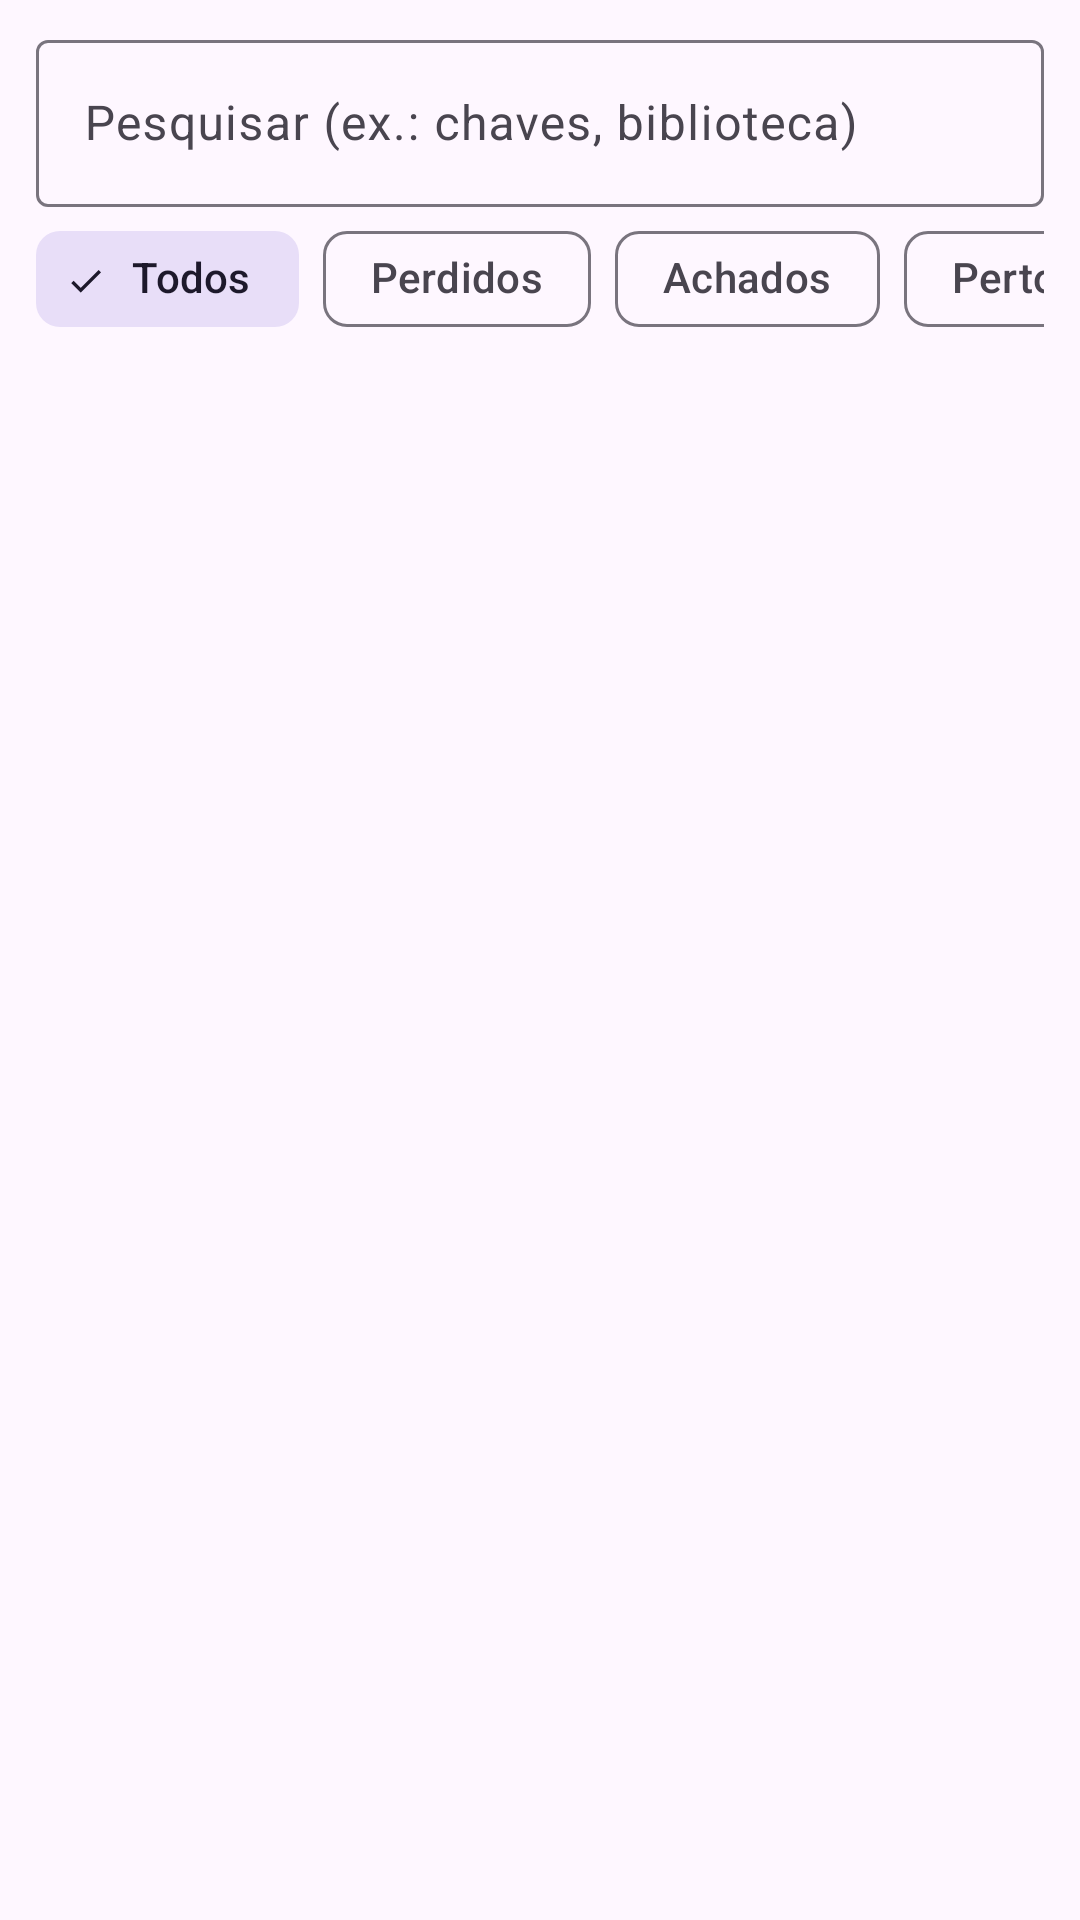

Produce the Android XML layout that renders to this screen, including the resource entries it uses.
<!-- AndroidManifest.xml: application theme Theme.PerdidosAchados -->
<!-- res/layout/fragment_lista_objetos.xml -->
<?xml version="1.0" encoding="utf-8"?>
<LinearLayout xmlns:android="http://schemas.android.com/apk/res/android"
    xmlns:app="http://schemas.android.com/apk/res-auto"
    xmlns:tools="http://schemas.android.com/tools"
    android:layout_width="match_parent"
    android:layout_height="match_parent"
    android:orientation="vertical">

    
    <LinearLayout
        android:id="@+id/zona_filtros"
        android:layout_width="match_parent"
        android:layout_height="wrap_content"
        android:orientation="vertical"
        android:paddingStart="12dp"
        android:paddingEnd="12dp"
        android:paddingTop="8dp">

        <com.google.android.material.textfield.TextInputLayout
            android:layout_width="match_parent"
            android:layout_height="wrap_content"
            android:hint="@string/pesquisar"
            app:endIconMode="clear_text">

            <com.google.android.material.textfield.TextInputEditText
                android:id="@+id/edit_pesquisa"
                android:layout_width="match_parent"
                android:layout_height="wrap_content"
                android:imeOptions="actionSearch"
                android:inputType="text"
                android:maxLines="1" />
        </com.google.android.material.textfield.TextInputLayout>

        <HorizontalScrollView
            android:layout_width="match_parent"
            android:layout_height="wrap_content"
            android:scrollbars="none">

            <LinearLayout
                android:layout_width="wrap_content"
                android:layout_height="wrap_content"
                android:orientation="horizontal">

                <com.google.android.material.chip.ChipGroup
                    android:id="@+id/chips_tipo"
                    android:layout_width="wrap_content"
                    android:layout_height="wrap_content"
                    app:selectionRequired="true"
                    app:singleLine="true"
                    app:singleSelection="true">

                    <com.google.android.material.chip.Chip
                        android:id="@+id/chip_todos"
                        style="@style/Widget.Material3.Chip.Filter"
                        android:layout_width="wrap_content"
                        android:layout_height="wrap_content"
                        android:checked="true"
                        android:text="@string/filtro_todos" />

                    <com.google.android.material.chip.Chip
                        android:id="@+id/chip_perdidos"
                        style="@style/Widget.Material3.Chip.Filter"
                        android:layout_width="wrap_content"
                        android:layout_height="wrap_content"
                        android:text="@string/filtro_perdidos" />

                    <com.google.android.material.chip.Chip
                        android:id="@+id/chip_achados"
                        style="@style/Widget.Material3.Chip.Filter"
                        android:layout_width="wrap_content"
                        android:layout_height="wrap_content"
                        android:text="@string/filtro_achados" />
                </com.google.android.material.chip.ChipGroup>

                
                <com.google.android.material.chip.Chip
                    android:id="@+id/chip_perto"
                    style="@style/Widget.Material3.Chip.Filter"
                    android:layout_width="wrap_content"
                    android:layout_height="wrap_content"
                    android:layout_marginStart="8dp"
                    android:text="@string/filtro_perto"
                    app:chipIcon="@drawable/ic_local" />
            </LinearLayout>
        </HorizontalScrollView>
    </LinearLayout>

    
    <TextView
        android:id="@+id/texto_aviso"
        android:layout_width="match_parent"
        android:layout_height="wrap_content"
        android:background="@color/aviso_fundo"
        android:padding="10dp"
        android:textColor="@color/aviso_texto"
        android:visibility="gone"
        tools:text="@string/aviso_offline"
        tools:visibility="visible" />

    <FrameLayout
        android:layout_width="match_parent"
        android:layout_height="0dp"
        android:layout_weight="1">

        <androidx.recyclerview.widget.RecyclerView
            android:id="@+id/lista"
            android:layout_width="match_parent"
            android:layout_height="match_parent"
            android:clipToPadding="false"
            android:paddingBottom="88dp" />

        <ProgressBar
            android:id="@+id/progresso"
            android:layout_width="wrap_content"
            android:layout_height="wrap_content"
            android:layout_gravity="center"
            android:visibility="gone" />

        
        <LinearLayout
            android:id="@+id/zona_vazia"
            android:layout_width="match_parent"
            android:layout_height="wrap_content"
            android:layout_gravity="center"
            android:gravity="center_horizontal"
            android:orientation="vertical"
            android:padding="24dp"
            android:visibility="gone">

            <TextView
                android:id="@+id/texto_vazio"
                android:layout_width="wrap_content"
                android:layout_height="wrap_content"
                android:gravity="center"
                android:textSize="16sp"
                tools:text="@string/lista_vazia" />

            <Button
                android:id="@+id/botao_tentar"
                android:layout_width="wrap_content"
                android:layout_height="wrap_content"
                android:layout_marginTop="12dp"
                android:text="@string/tentar_novamente" />
        </LinearLayout>
    </FrameLayout>
</LinearLayout>
<!-- resources referenced by this layout -->
<resources>
  <color name="aviso_fundo">#FFF3CD</color>
  <color name="aviso_texto">#664D03</color>
  <!-- drawable ic_local (drawable) -->
  <?xml version="1.0" encoding="utf-8"?>
  <vector xmlns:android="http://schemas.android.com/apk/res/android"
      android:width="24dp"
      android:height="24dp"
      android:viewportWidth="24"
      android:viewportHeight="24"
      android:tint="?attr/colorControlNormal">
      <path
          android:fillColor="@android:color/white"
          android:pathData="M12,2C8.13,2 5,5.13 5,9c0,5.25 7,13 7,13s7,-7.75 7,-13c0,-3.87 -3.13,-7 -7,-7zM12,11.5c-1.38,0 -2.5,-1.12 -2.5,-2.5s1.12,-2.5 2.5,-2.5 2.5,1.12 2.5,2.5 -1.12,2.5 -2.5,2.5z" />
  </vector>
  <string name="aviso_offline">Sem ligação ao servidor. A mostrar os objetos guardados neste dispositivo.</string>
  <string name="filtro_achados">Achados</string>
  <string name="filtro_perdidos">Perdidos</string>
  <string name="filtro_perto">Perto de mim</string>
  <string name="filtro_todos">Todos</string>
  <string name="lista_vazia">Não foram encontrados objetos.</string>
  <string name="pesquisar">Pesquisar (ex.: chaves, biblioteca)</string>
  <string name="tentar_novamente">Tentar novamente</string>
  <style name="Theme.PerdidosAchados" parent="Base.Theme.PerdidosAchados" />
  <style name="Base.Theme.PerdidosAchados" parent="Theme.Material3.DayNight.NoActionBar">
          <item name="colorPrimary">@color/primaria</item>
      </style>
  <color name="primaria">#1E5AA8</color>
</resources>
